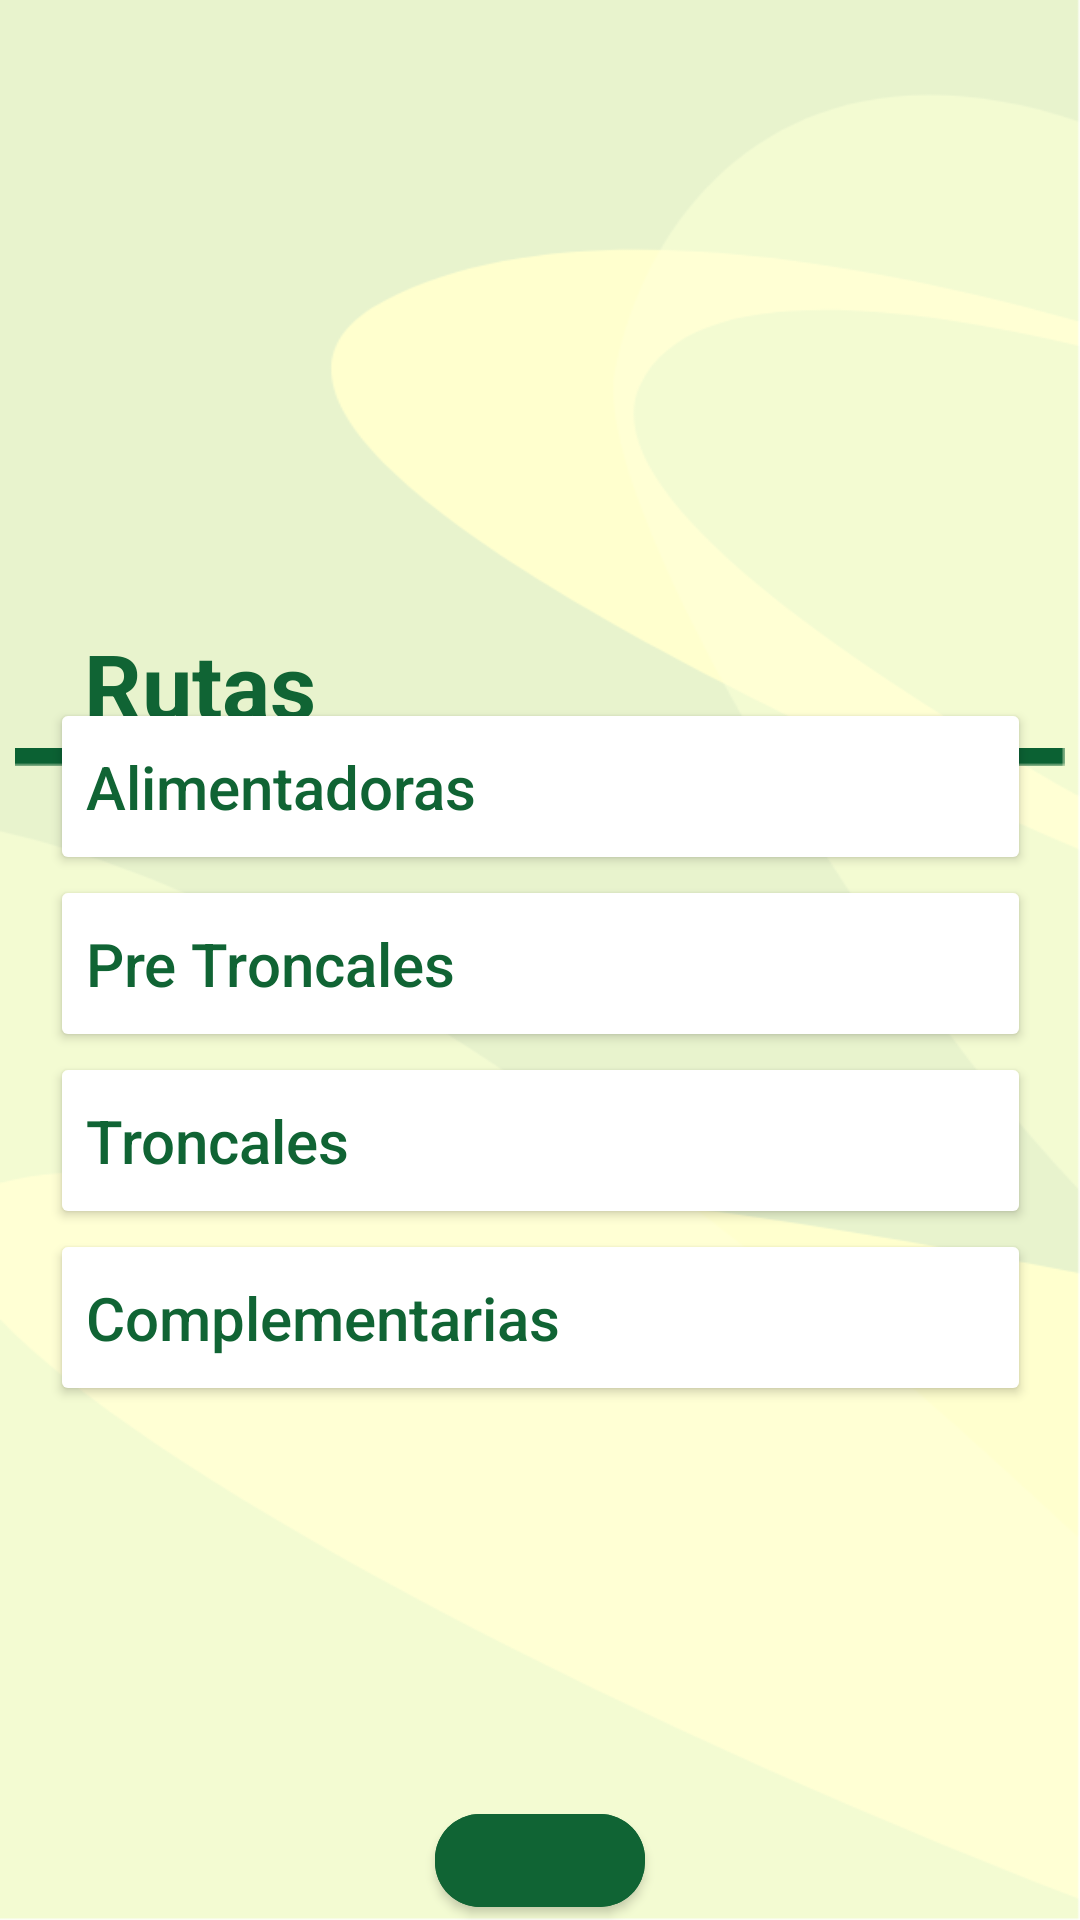

Here is an Android app screen rendered from its layout file. Give the layout XML and the strings, colors and styles it references.
<!-- AndroidManifest.xml: application theme AppTheme.NoActionBar -->
<!-- res/layout/activity_menu_rutas.xml -->
<?xml version="1.0" encoding="utf-8"?>
<androidx.constraintlayout.widget.ConstraintLayout xmlns:android="http://schemas.android.com/apk/res/android"
    xmlns:app="http://schemas.android.com/apk/res-auto"
    xmlns:tools="http://schemas.android.com/tools"
    android:layout_width="match_parent"
    android:layout_height="match_parent"
    tools:context=".MenuRutas"
    android:background="@drawable/menurutas">


    <TextView
        android:id="@+id/textView"
        android:layout_width="wrap_content"
        android:layout_height="wrap_content"
        android:layout_marginStart="28dp"
        android:layout_marginTop="208dp"
        android:text="Rutas"
        android:textColor="@color/verdeOscuro"
        android:textSize="30sp"
        android:textStyle="bold"
        app:layout_constraintBottom_toTopOf="@+id/imageView"
        app:layout_constraintStart_toStartOf="parent"
        app:layout_constraintTop_toTopOf="parent" />

    <ImageView
        android:id="@+id/imageView"
        android:layout_width="350dp"
        android:layout_height="wrap_content"
        app:layout_constraintEnd_toEndOf="parent"
        app:layout_constraintStart_toStartOf="parent"
        app:layout_constraintTop_toBottomOf="@+id/textView"
        app:srcCompat="@drawable/linea" />

    <Button
        android:id="@+id/btnAlimentadoras"
        android:layout_width="327dp"
        android:layout_height="59dp"
        android:layout_marginTop="20dp"
        android:backgroundTint="@color/white"
        android:onClick="onClickAlimentadoras"
        android:shadowDx="5"
        android:text="Alimentadoras"
        android:textAlignment="viewStart"
        android:textAllCaps="false"
        android:textColor="@color/verdeOscuro"
        android:textSize="20sp"
        app:cornerRadius="15dp"
        app:layout_constraintBottom_toTopOf="@+id/btnPreTroncales"
        app:layout_constraintEnd_toEndOf="parent"
        app:layout_constraintStart_toStartOf="parent"
        app:layout_constraintTop_toBottomOf="@+id/imageView" />

    <Button
        android:id="@+id/btnComple"
        android:layout_width="327dp"
        android:layout_height="59dp"
        android:backgroundTint="@color/white"
        android:onClick="onClickComplementarias"
        android:shadowDx="5"
        android:text="Complementarias"
        android:textAlignment="viewStart"
        android:textAllCaps="false"
        android:textColor="@color/verdeOscuro"
        android:textSize="20sp"
        app:cornerRadius="15dp"
        app:layout_constraintBottom_toTopOf="@+id/btnBackMenu"
        app:layout_constraintEnd_toEndOf="parent"
        app:layout_constraintStart_toStartOf="parent"
        app:layout_constraintTop_toBottomOf="@+id/btnTroncales" />

    <Button
        android:id="@+id/btnTroncales"
        android:layout_width="327dp"
        android:layout_height="59dp"
        android:backgroundTint="@color/white"
        android:onClick="onClickTroncales"
        android:shadowDx="5"
        android:text="Troncales"
        android:textAlignment="viewStart"
        android:textAllCaps="false"
        android:textColor="@color/verdeOscuro"
        android:textSize="20sp"
        app:cornerRadius="15dp"
        app:layout_constraintBottom_toTopOf="@+id/btnComple"
        app:layout_constraintEnd_toEndOf="parent"
        app:layout_constraintStart_toStartOf="parent"
        app:layout_constraintTop_toBottomOf="@+id/btnPreTroncales" />

    <Button
        android:id="@+id/btnPreTroncales"
        android:layout_width="327dp"
        android:layout_height="59dp"
        android:backgroundTint="@color/white"
        android:onClick="onClickPreTroncales"
        android:shadowDx="5"
        android:text="Pre Troncales"
        android:textAlignment="viewStart"
        android:textAllCaps="false"
        android:textColor="@color/verdeOscuro"
        android:textSize="20sp"
        app:cornerRadius="15dp"
        app:layout_constraintBottom_toTopOf="@+id/btnTroncales"
        app:layout_constraintEnd_toEndOf="parent"
        app:layout_constraintStart_toStartOf="parent"
        app:layout_constraintTop_toBottomOf="@+id/btnAlimentadoras" />

    <com.google.android.material.button.MaterialButton
        android:id="@+id/btnBackMenu"
        android:layout_width="70dp"
        android:layout_height="43dp"
        android:layout_marginTop="130dp"
        android:layout_marginBottom="42dp"
        android:backgroundTint="@color/verdeOscuro"
        android:drawableBottom="@drawable/back_arrow"
        android:onClick="onClickBackMenu"
        app:cornerRadius="15dp"
        app:layout_constraintBottom_toBottomOf="parent"
        app:layout_constraintEnd_toEndOf="parent"
        app:layout_constraintStart_toStartOf="parent"
        app:layout_constraintTop_toBottomOf="@+id/btnComple"
        tools:ignore="TouchTargetSizeCheck,SpeakableTextPresentCheck" />

</androidx.constraintlayout.widget.ConstraintLayout>
<!-- resources referenced by this layout -->
<resources>
  <color name="verdeOscuro">#106434</color>
  <color name="white">#FFFFFFFF</color>
  <!-- drawable linea: png bitmap (drawable, 200 bytes) -->
  <!-- drawable menurutas: png bitmap (drawable, 34454 bytes) -->
  <style name="AppTheme.NoActionBar">
          <item name="windowActionBar">false</item>
          <item name="windowNoTitle">true</item>
      </style>
</resources>
